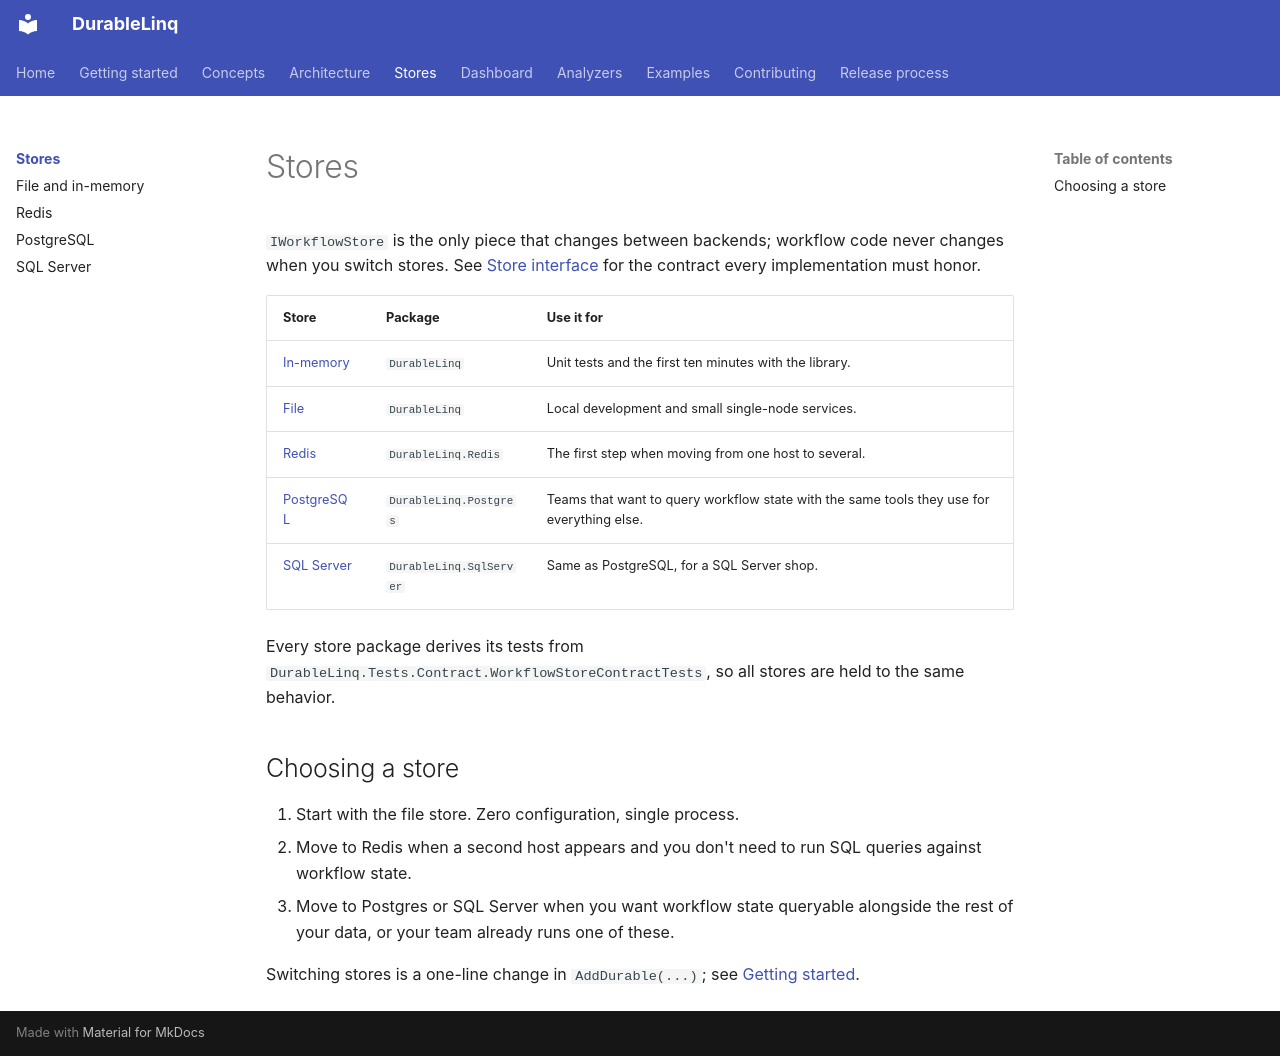

repository: nquandt/durable-linq · page: stores/index.html · generator: mkdocs

# Stores

`IWorkflowStore` is the only piece that changes between backends; workflow code never changes when you
switch stores. See [Store interface](../architecture/store-interface.md) for the contract every
implementation must honor.

| Store | Package | Use it for |
|---|---|---|
| [In-memory](file-and-in-memory.md) | `DurableLinq` | Unit tests and the first ten minutes with the library. |
| [File](file-and-in-memory.md) | `DurableLinq` | Local development and small single-node services. |
| [Redis](redis.md) | `DurableLinq.Redis` | The first step when moving from one host to several. |
| [PostgreSQL](postgres.md) | `DurableLinq.Postgres` | Teams that want to query workflow state with the same tools they use for everything else. |
| [SQL Server](sqlserver.md) | `DurableLinq.SqlServer` | Same as PostgreSQL, for a SQL Server shop. |

Every store package derives its tests from
`DurableLinq.Tests.Contract.WorkflowStoreContractTests`, so all stores are held to the same behavior.

## Choosing a store

1. Start with the file store. Zero configuration, single process.
2. Move to Redis when a second host appears and you don't need to run SQL queries against workflow
   state.
3. Move to Postgres or SQL Server when you want workflow state queryable alongside the rest of your
   data, or your team already runs one of these.

Switching stores is a one-line change in `AddDurable(...)`; see [Getting started](../getting-started.md).
